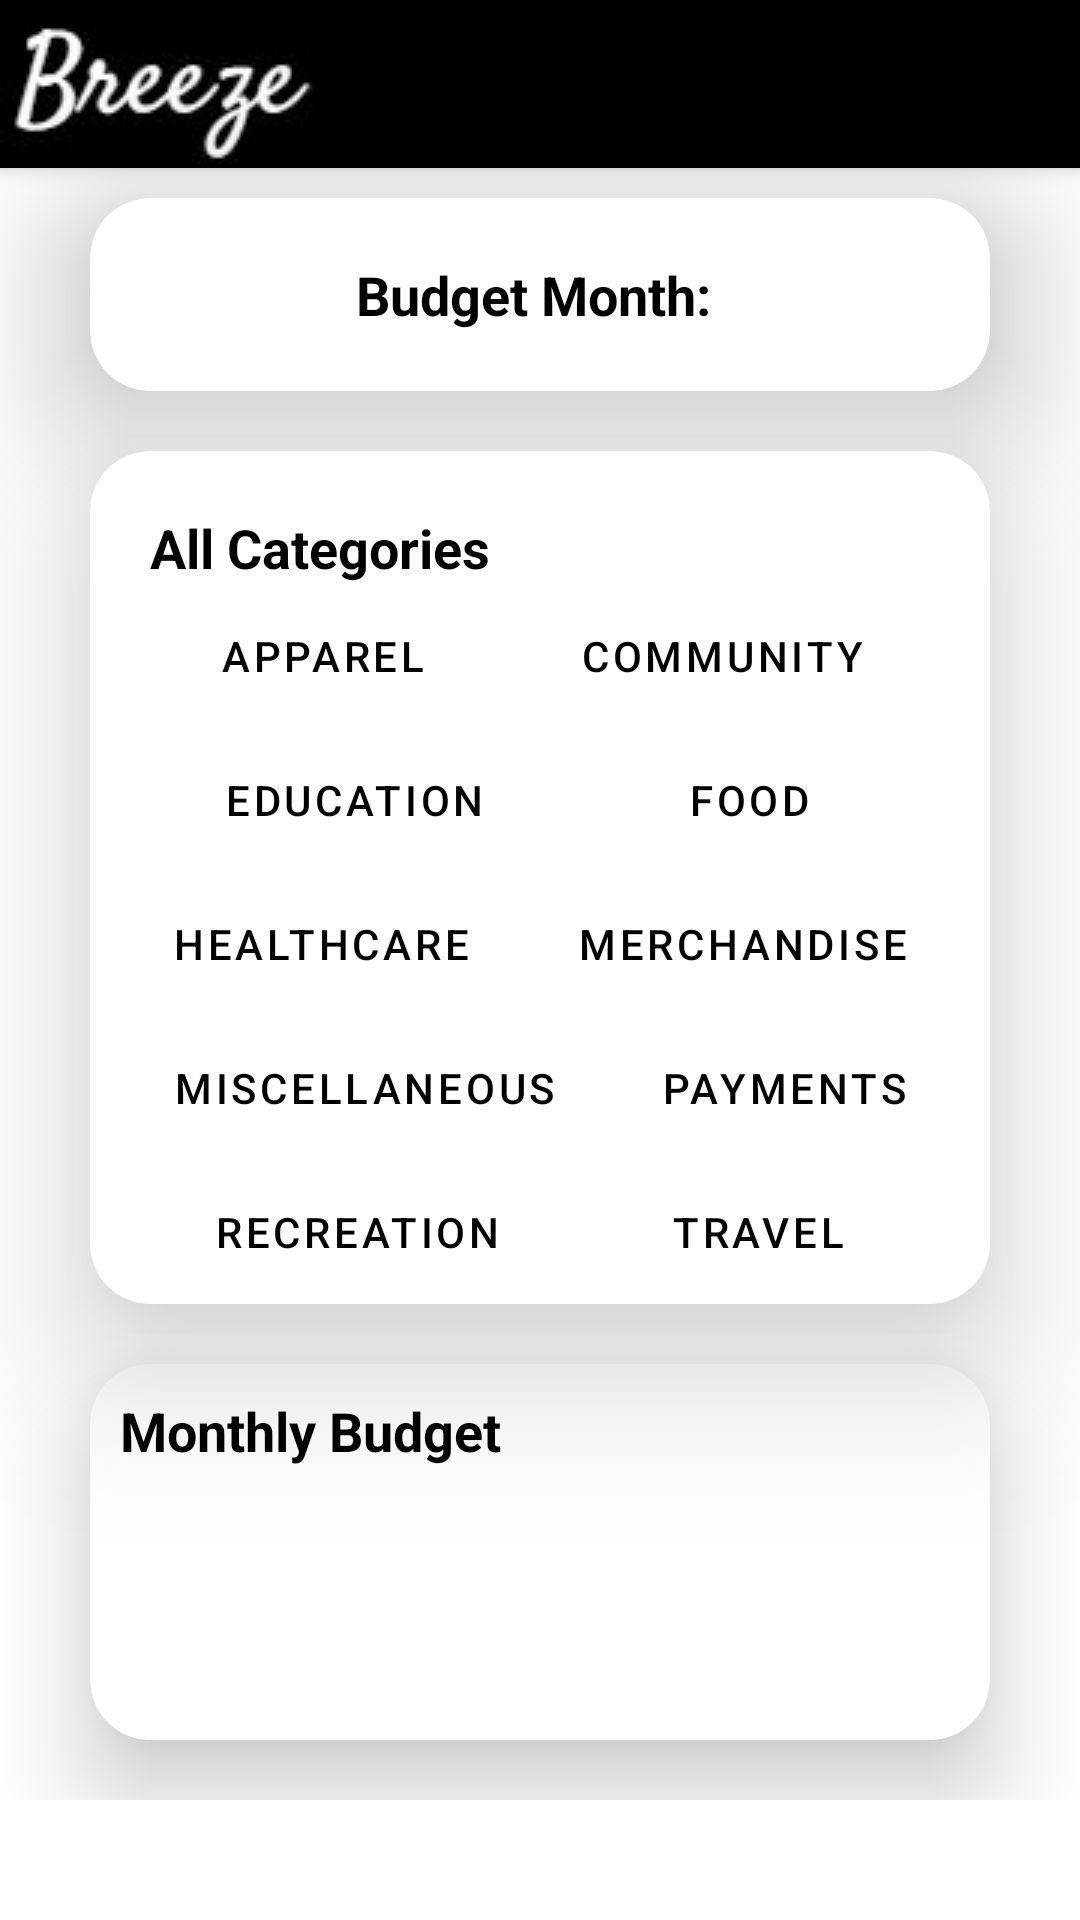

This screen was rendered from an Android layout file. Write that file and the resources it references.
<!-- AndroidManifest.xml: application theme Theme.PersonalFinance -->
<!-- res/layout/activity_budget.xml -->
<?xml version="1.0" encoding="utf-8"?>
<androidx.coordinatorlayout.widget.CoordinatorLayout
    xmlns:android="http://schemas.android.com/apk/res/android"
    xmlns:app="http://schemas.android.com/apk/res-auto"
    xmlns:tools="http://schemas.android.com/tools"
    android:layout_width="match_parent"
    android:layout_height="match_parent"
    android:fitsSystemWindows="true"
    tools:context=".BudgetActivity">
    <LinearLayout
        android:layout_width="match_parent"
        android:layout_height="match_parent"
        android:layout_marginBottom="40dp"
        android:orientation="vertical">
        <androidx.appcompat.widget.Toolbar
            android:id="@+id/toolBar"
            android:layout_width="match_parent"
            android:layout_height="wrap_content"
            style="@style/Widget.MaterialComponents.Toolbar.Primary"
            app:layout_constraintTop_toTopOf="parent"
            app:layout_constraintStart_toStartOf="parent"
            app:layout_constraintEnd_toEndOf="parent"
            app:navigationIcon="@drawable/icon"/>
        <androidx.cardview.widget.CardView
            android:layout_width="match_parent"
            android:layout_height="wrap_content"
            app:cardElevation="30dp"
            android:layout_marginRight="30dp"
            android:layout_marginLeft="30dp"
            android:layout_marginTop="10dp"
            app:cardCornerRadius="20dp">
            <TextView
                android:id="@+id/budgetMonth"
                android:layout_gravity="center"
                android:textAlignment="center"
                android:layout_width="match_parent"
                android:layout_height="wrap_content"
                android:layout_margin="20dp"
                android:text="Budget Month: "
                style="@style/TextAppearance.AppCompat.Medium"
                android:textStyle="bold"
                android:textColor="@color/black"/>
        </androidx.cardview.widget.CardView>

        <androidx.cardview.widget.CardView
            android:layout_width="match_parent"
            android:layout_height="wrap_content"
            app:cardElevation="30dp"
            android:layout_marginRight="30dp"
            android:layout_marginLeft="30dp"
            android:layout_marginTop="20dp"
            android:layout_marginBottom="20dp"
            app:cardCornerRadius="20dp">
            <androidx.constraintlayout.widget.ConstraintLayout
                android:id="@+id/categorySection"
                android:layout_width="match_parent"
                android:layout_height="match_parent">
                <TextView
                    android:id="@+id/categoriesText"
                    android:layout_margin="20dp"
                    android:layout_width="match_parent"
                    android:layout_height="wrap_content"
                    style="@style/TextAppearance.AppCompat.Medium"
                    android:textStyle="bold"
                    android:textColor="@color/black"
                    android:text="All Categories"
                    app:layout_constraintTop_toTopOf="parent"
                    app:layout_constraintStart_toStartOf="parent"/>
                <com.google.android.material.button.MaterialButton
                    android:id="@+id/Apparel"
                    style="?attr/borderlessButtonStyle"
                    android:layout_width="wrap_content"
                    android:layout_weight="1"
                    android:layout_height="wrap_content"
                    android:text="Apparel"
                    app:layout_constraintTop_toBottomOf="@id/categoriesText"
                    app:layout_constraintStart_toStartOf="parent"
                    app:layout_constraintEnd_toStartOf="@id/Community"/>
                <com.google.android.material.button.MaterialButton
                    android:id="@+id/Community"
                    style="?attr/borderlessButtonStyle"
                    android:layout_width="wrap_content"
                    android:layout_height="wrap_content"
                    android:layout_weight="1"
                    android:text="Community"
                    app:layout_constraintStart_toEndOf="@id/Apparel"
                    app:layout_constraintTop_toBottomOf="@id/categoriesText"
                    app:layout_constraintEnd_toEndOf="parent"/>

                <com.google.android.material.button.MaterialButton
                    android:id="@+id/Education"
                    style="?attr/borderlessButtonStyle"
                    android:layout_width="wrap_content"
                    android:layout_height="wrap_content"
                    android:layout_weight="1"
                    android:text="Education"
                    app:layout_constraintStart_toStartOf="parent"
                    app:layout_constraintTop_toBottomOf="@id/Apparel"
                    app:layout_constraintEnd_toStartOf="@id/Food"/>

                <com.google.android.material.button.MaterialButton
                    android:id="@+id/Food"
                    style="?attr/borderlessButtonStyle"
                    android:layout_width="wrap_content"
                    android:layout_height="wrap_content"
                    android:layout_weight="1"
                    android:text="Food"
                    app:layout_constraintStart_toEndOf="@id/Education"
                    app:layout_constraintTop_toBottomOf="@id/Community"
                    app:layout_constraintEnd_toEndOf="parent"/>

                <com.google.android.material.button.MaterialButton
                    android:id="@+id/Healthcare"
                    style="?attr/borderlessButtonStyle"
                    android:layout_width="wrap_content"
                    android:layout_height="wrap_content"
                    android:layout_weight="1"
                    android:text="Healthcare"
                    app:layout_constraintStart_toStartOf="parent"
                    app:layout_constraintTop_toBottomOf="@id/Education"
                    app:layout_constraintEnd_toStartOf="@id/Merchandise"/>
                <com.google.android.material.button.MaterialButton
                    android:id="@+id/Merchandise"
                    style="?attr/borderlessButtonStyle"
                    android:layout_width="wrap_content"
                    android:layout_height="wrap_content"
                    android:layout_weight="1"
                    android:text="Merchandise"
                    app:layout_constraintStart_toEndOf="@id/Healthcare"
                    app:layout_constraintTop_toBottomOf="@id/Food"
                    app:layout_constraintEnd_toEndOf="parent"/>

                <com.google.android.material.button.MaterialButton
                    android:id="@+id/Miscellaneous"
                    style="?attr/borderlessButtonStyle"
                    android:layout_width="wrap_content"
                    android:layout_height="wrap_content"
                    android:layout_weight="1"
                    android:text="Miscellaneous"
                    app:layout_constraintStart_toStartOf="parent"
                    app:layout_constraintTop_toBottomOf="@id/Healthcare"
                    app:layout_constraintEnd_toStartOf="@id/Payments"/>
                <com.google.android.material.button.MaterialButton
                    android:id="@+id/Payments"
                    style="?attr/borderlessButtonStyle"
                    android:layout_width="wrap_content"
                    android:layout_height="wrap_content"
                    android:layout_weight="1"
                    android:text="Payments"
                    app:layout_constraintStart_toEndOf="@id/Miscellaneous"
                    app:layout_constraintTop_toBottomOf="@id/Merchandise"
                    app:layout_constraintEnd_toEndOf="parent"/>
                <com.google.android.material.button.MaterialButton
                    android:id="@+id/Recreation"
                    style="?attr/borderlessButtonStyle"
                    android:layout_width="wrap_content"
                    android:layout_height="wrap_content"
                    android:layout_weight="1"
                    android:text="Recreation"
                    app:layout_constraintStart_toStartOf="parent"
                    app:layout_constraintTop_toBottomOf="@id/Miscellaneous"
                    app:layout_constraintEnd_toStartOf="@id/Travel"/>
                <com.google.android.material.button.MaterialButton
                    android:id="@+id/Travel"
                    style="?attr/borderlessButtonStyle"
                    android:layout_width="wrap_content"
                    android:layout_height="wrap_content"
                    android:layout_weight="1"
                    android:text="Travel"
                    app:layout_constraintStart_toEndOf="@id/Recreation"
                    app:layout_constraintTop_toBottomOf="@id/Payments"
                    app:layout_constraintEnd_toEndOf="parent"/>
            </androidx.constraintlayout.widget.ConstraintLayout>

        </androidx.cardview.widget.CardView>
        <androidx.cardview.widget.CardView
            android:layout_width="match_parent"
            android:layout_height="wrap_content"
            app:cardElevation="20dp"
            android:layout_marginLeft="30dp"
            android:layout_marginRight="30dp"
            android:layout_marginBottom="20dp"
            app:cardCornerRadius="20dp">
        <androidx.constraintlayout.widget.ConstraintLayout
            android:id="@+id/budgetSection"
            android:layout_width="match_parent"
            android:layout_height="match_parent">
        <TextView
            android:id="@+id/totalBudget"
            android:layout_width="match_parent"
            android:layout_height="wrap_content"
            style="@style/TextAppearance.AppCompat.Medium"
            android:textStyle="bold"
            android:layout_margin="10dp"
            android:textColor="@color/black"
            android:text="Monthly Budget"
            app:layout_constraintTop_toTopOf="parent"
            app:layout_constraintStart_toStartOf="parent"/>

            <androidx.recyclerview.widget.RecyclerView
                android:id="@+id/recyclerView"
                android:layout_width="319dp"
                android:layout_height="173dp"
                android:layout_margin="10dp"
                app:layout_constraintBottom_toBottomOf="parent"
                app:layout_constraintEnd_toEndOf="parent"
                app:layout_constraintStart_toStartOf="parent"
                app:layout_constraintTop_toBottomOf="@id/totalBudget" />

        </androidx.constraintlayout.widget.ConstraintLayout>
        </androidx.cardview.widget.CardView>
    </LinearLayout>
</androidx.coordinatorlayout.widget.CoordinatorLayout>
<!-- resources referenced by this layout -->
<resources>
  <color name="black">#FF000000</color>
  <!-- drawable icon: jpg bitmap (drawable, 9514 bytes) -->
  <style name="Theme.PersonalFinance" parent="Theme.MaterialComponents.DayNight.NoActionBar">
          
          <item name="colorPrimary">@color/black</item>
          <item name="colorPrimaryVariant">@color/white</item>
          <item name="colorOnPrimary">@color/white</item>
          
          <item name="colorSecondary">@color/white</item>
          <item name="colorSecondaryVariant">@color/black</item>
          <item name="colorOnSecondary">@color/black</item>
          
          <item name="android:statusBarColor" tools:targetApi="l">?attr/colorPrimaryVariant</item>
          
  
      </style>
  <color name="white">#FFFFFFFF</color>
</resources>
